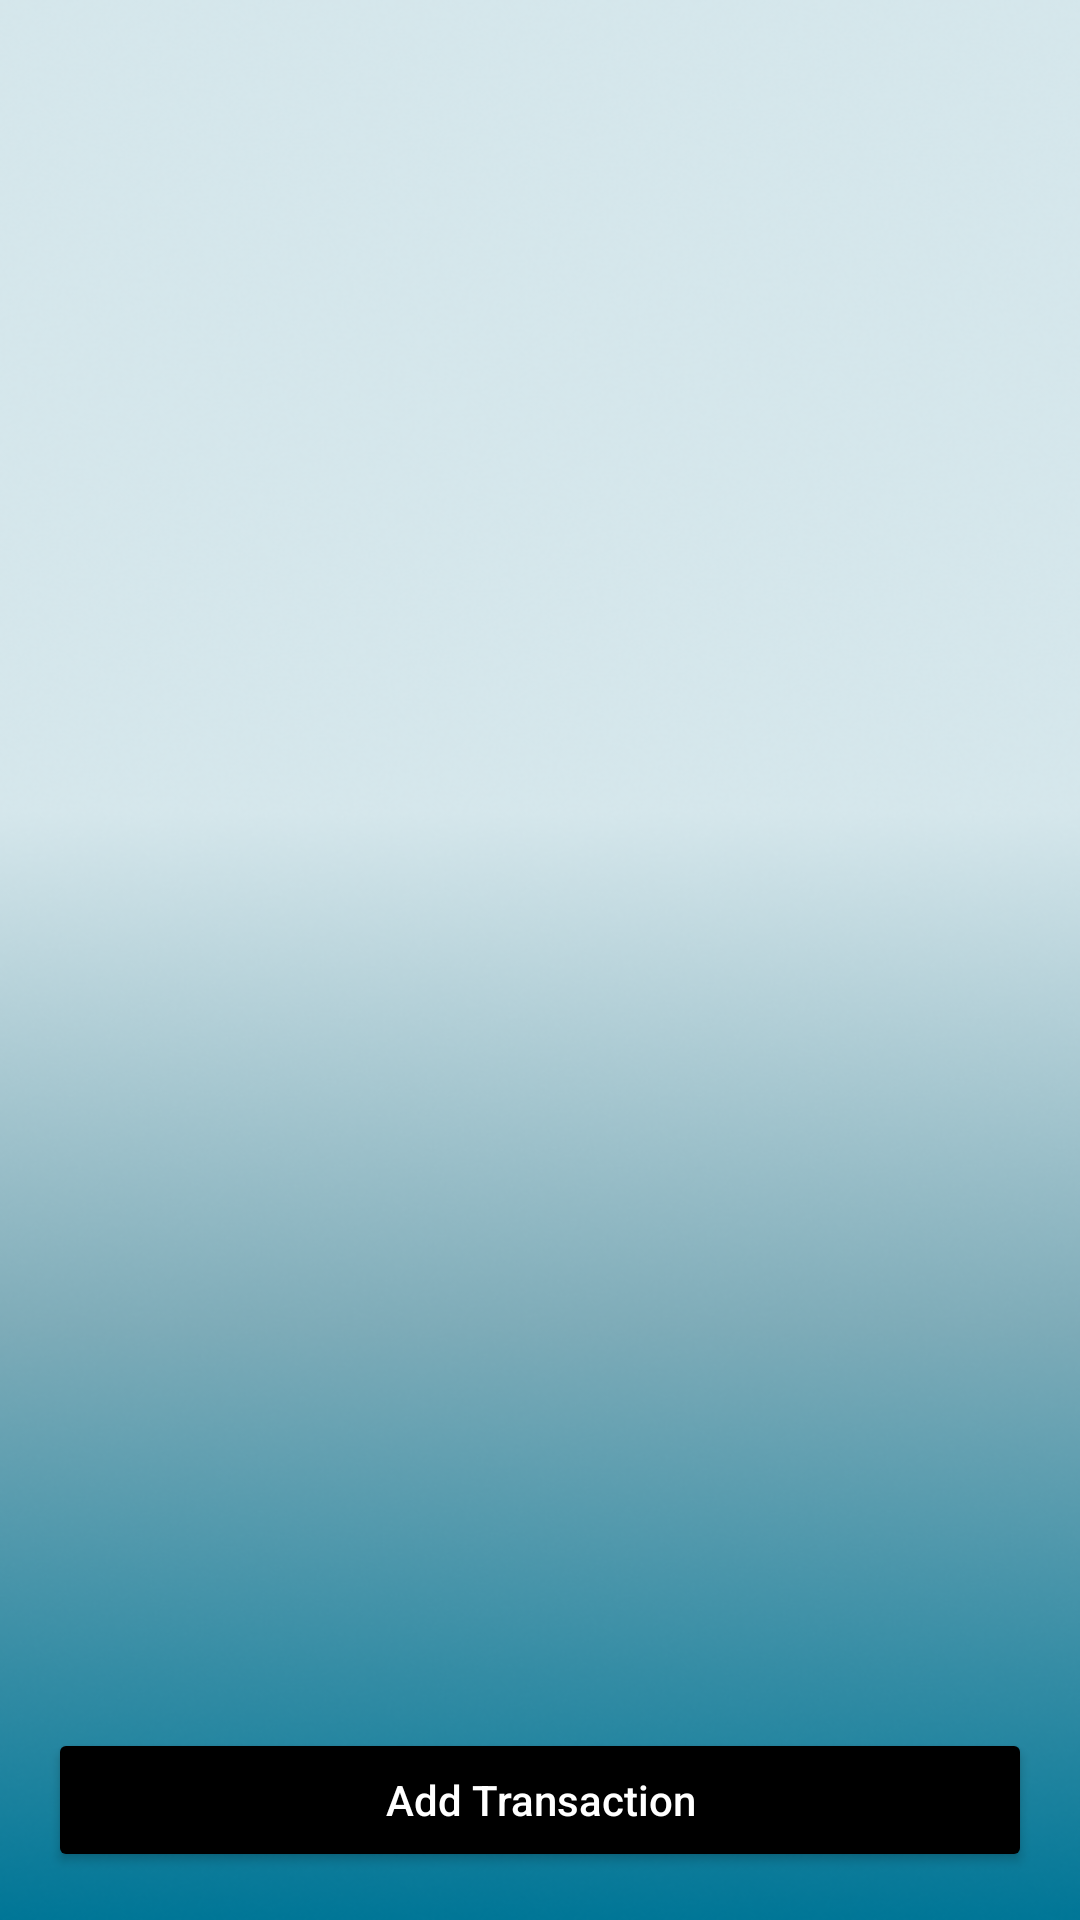

The Android layout XML behind this screen, and the referenced resources:
<!-- AndroidManifest.xml: application theme Base.Theme.FinanceApp -->
<!-- res/layout/fragment_transactions.xml -->
<?xml version="1.0" encoding="utf-8"?>
<RelativeLayout xmlns:android="http://schemas.android.com/apk/res/android"
    android:layout_width="match_parent"
    android:layout_height="match_parent"
    android:background="@drawable/backgroundimg">

    <androidx.recyclerview.widget.RecyclerView
        android:id="@+id/recyclerView"
        android:layout_width="match_parent"
        android:layout_height="match_parent"
        android:layout_above="@id/btnAddTransaction"
        android:layout_marginTop="16dp"
        android:layout_marginBottom="28dp"
        android:padding="16dp" />

    <Button
        android:id="@+id/btnAddTransaction"
        android:layout_width="match_parent"
        android:layout_height="wrap_content"
        android:layout_alignParentBottom="true"
        android:backgroundTint="@color/black"
        android:textColor="@android:color/white"
        android:layout_margin="16dp"
        android:layout_marginTop="16dp"
        android:layout_marginBottom="39dp"
        android:text="Add Transaction"
        android:textAllCaps="false" />

</RelativeLayout>
<!-- resources referenced by this layout -->
<resources>
  <color name="black">#FF000000</color>
  <!-- drawable backgroundimg: png bitmap (drawable, 224335 bytes) -->
  <style name="Base.Theme.FinanceApp" parent="Theme.Material3.DayNight.NoActionBar">
          
          <item name="colorPrimary">@color/purple_500</item>
          <item name="colorPrimaryVariant">@color/purple_700</item>
          <item name="colorOnPrimary">@color/white</item>
          
          <item name="colorSecondary">@color/teal_200</item>
          <item name="colorSecondaryVariant">@color/teal_700</item>
          <item name="colorOnSecondary">@color/black</item>
          
          <item name="android:statusBarColor">?attr/colorPrimaryVariant</item>
      </style>
  <color name="purple_500">#FF6200EE</color>
  <color name="purple_700">#FF3700B3</color>
  <color name="white">#FFFFFFFF</color>
  <color name="teal_200">#FF03DAC5</color>
  <color name="teal_700">#FF018786</color>
</resources>
